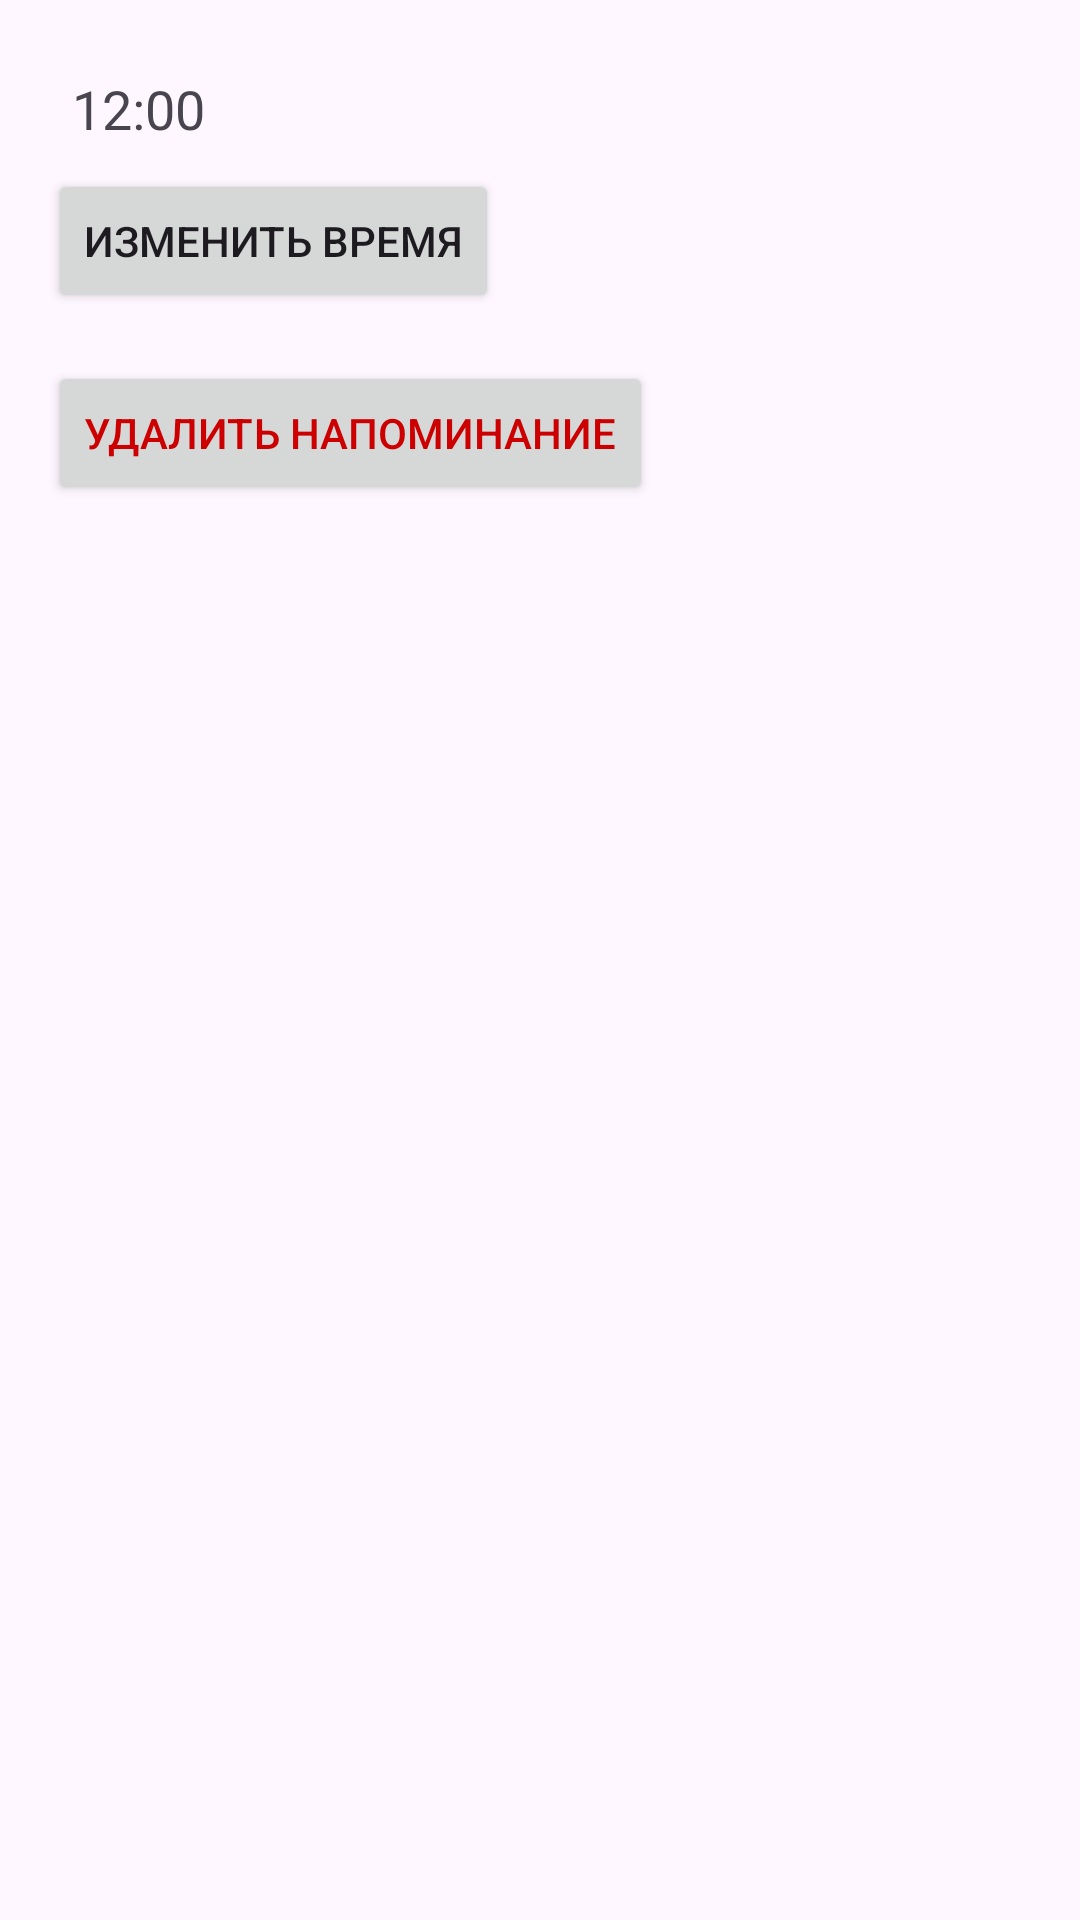

The Android layout XML behind this screen, and the referenced resources:
<!-- AndroidManifest.xml: application theme Theme.MedApp -->
<!-- res/layout/dialog_edit_reminder.xml -->
<?xml version="1.0" encoding="utf-8"?>
<LinearLayout xmlns:android="http://schemas.android.com/apk/res/android"
    android:orientation="vertical"
    android:padding="16dp"
    android:layout_width="match_parent"
    android:layout_height="wrap_content">

    <TextView
        android:id="@+id/tvReminderTime"
        android:layout_width="wrap_content"
        android:layout_height="wrap_content"
        android:text="12:00"
        android:textSize="18sp"
        android:padding="8dp"/>

    <Button
        android:id="@+id/btnChangeTime"
        android:layout_width="wrap_content"
        android:layout_height="wrap_content"
        android:text="Изменить время"/>

    <Button
        android:id="@+id/btnDeleteReminder"
        android:layout_width="wrap_content"
        android:layout_height="wrap_content"
        android:text="Удалить напоминание"
        android:textColor="@android:color/holo_red_dark"
        android:layout_marginTop="16dp"/>
</LinearLayout>
<!-- resources referenced by this layout -->
<resources>
  <style name="Theme.MedApp" parent="Base.Theme.MedApp" />
  <style name="Base.Theme.MedApp" parent="Theme.Material3.DayNight.NoActionBar">
          
          
      </style>
</resources>
